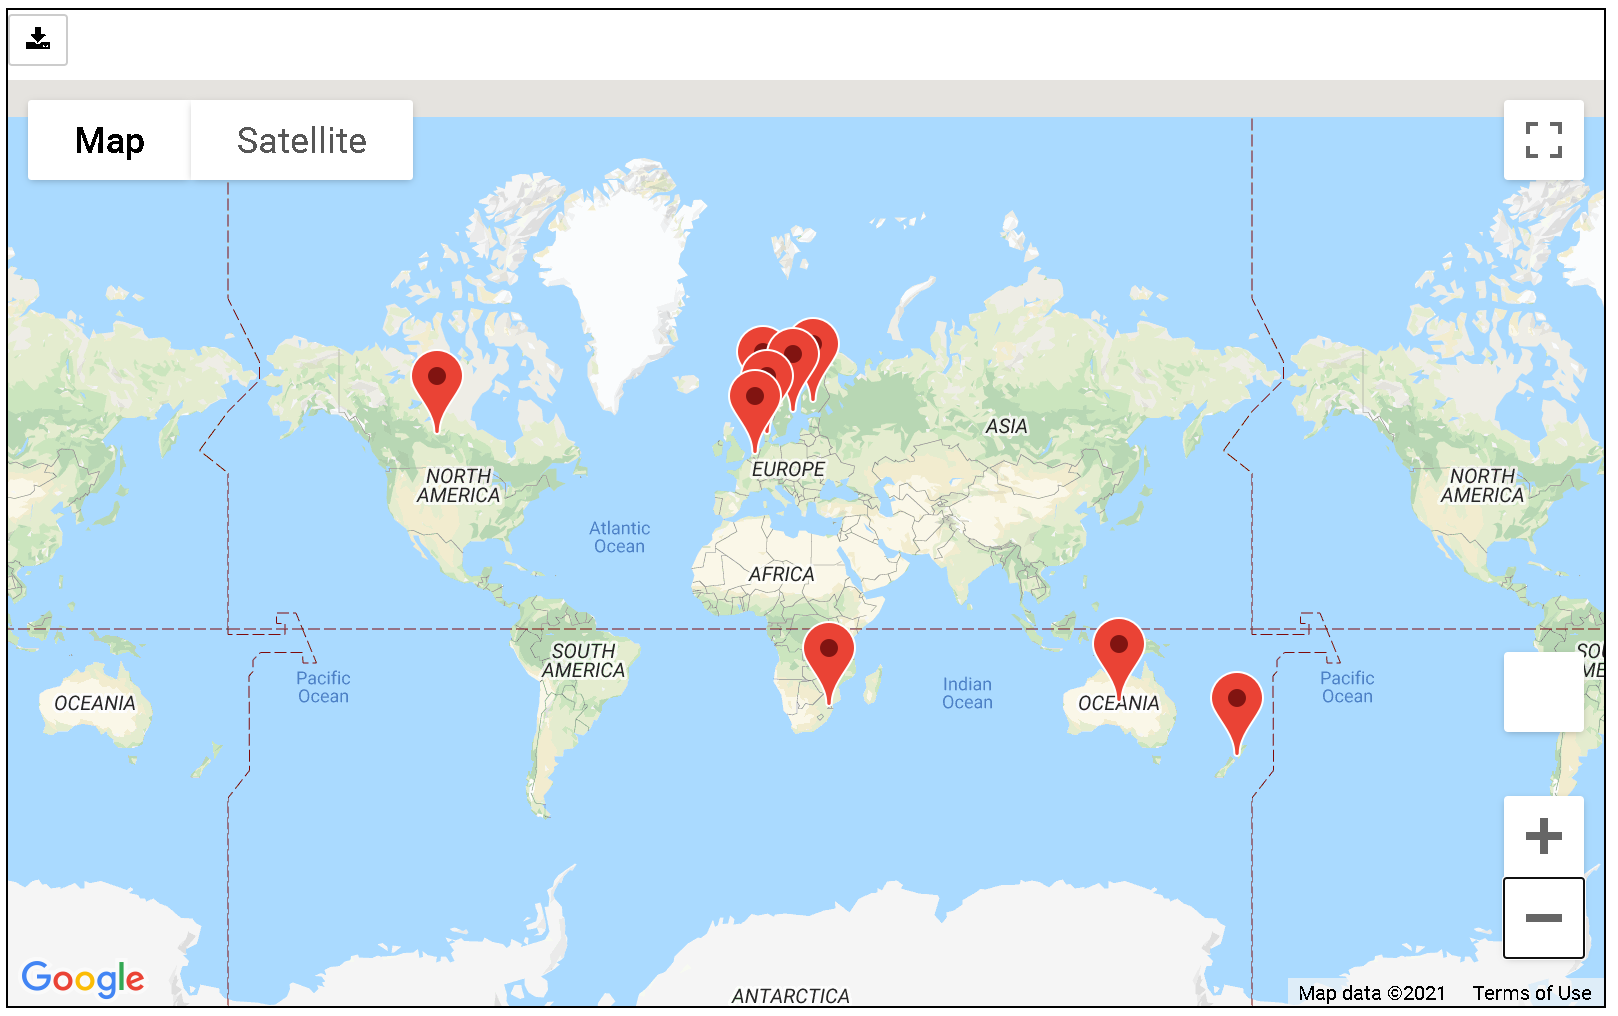

The table this chart was drawn from, first rows:
Country, latitude, longitude, name
AU, -25.27, 133.8, Australia
CA, 56.13, -106.3, Canada
DK, 56.26, 9.502, Denmark
FI, 61.92, 25.75, Finland
NL, 52.13, 5.291, Netherlands
NO, 60.47, 8.469, Norway
NZ, -40.9, 174.9, New Zealand
SE, 60.13, 18.64, Sweden
SZ, -26.52, 31.47, Swaziland
